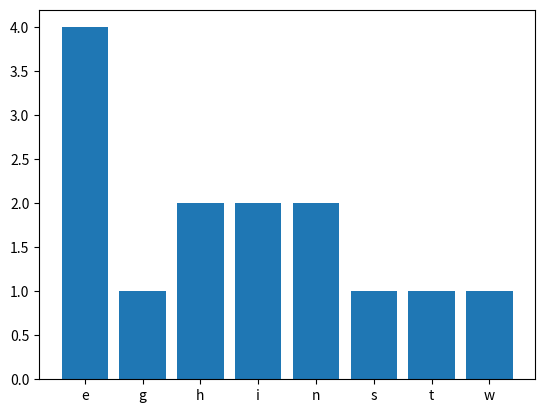

Generate this figure with matplotlib:
import matplotlib.pyplot as plt

def buchstaben_häufigkeit(x):
    mein_d = {}
    for buchstabe in x.lower():
        if buchstabe.isalpha():
            if buchstabe not in mein_d:
                mein_d[buchstabe] = 1
            else:
                mein_d[buchstabe] += 1
    
    mein_d_sorted = dict(sorted(mein_d.items()))
    
    return mein_d_sorted
    
bh_dict = buchstaben_häufigkeit(x = "123Wie geht es Ihnen%$?")

plt.bar(bh_dict.keys(), bh_dict.values())
